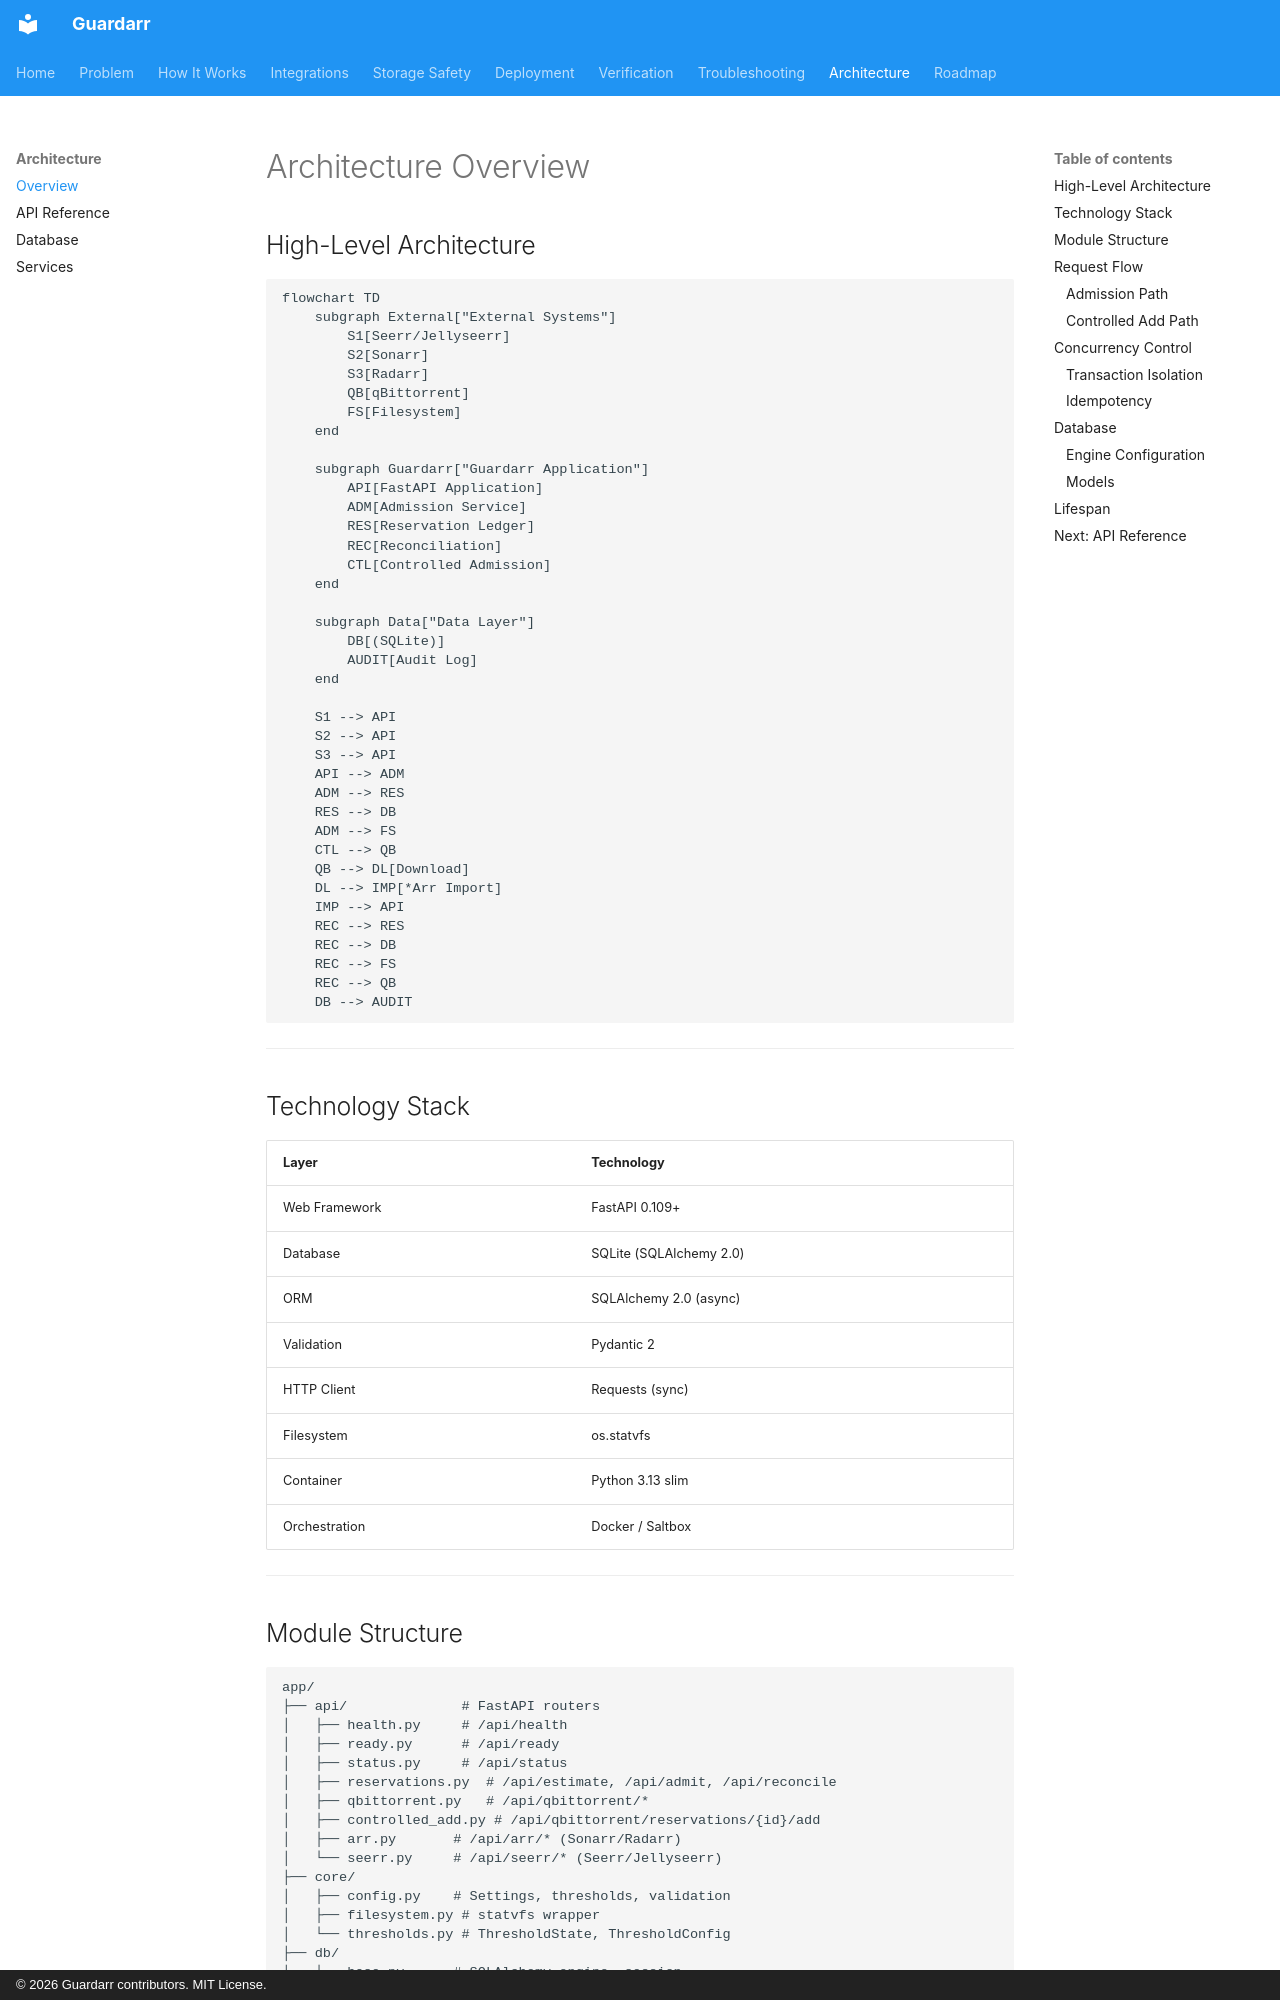

repository: n3phz/guardarr · page: architecture/overview/index.html · generator: mkdocs · copyright: © 2026 Guardarr contributors. MIT License.

# Architecture Overview

## High-Level Architecture

```mermaid
flowchart TD
    subgraph External["External Systems"]
        S1[Seerr/Jellyseerr]
        S2[Sonarr]
        S3[Radarr]
        QB[qBittorrent]
        FS[Filesystem]
    end

    subgraph Guardarr["Guardarr Application"]
        API[FastAPI Application]
        ADM[Admission Service]
        RES[Reservation Ledger]
        REC[Reconciliation]
        CTL[Controlled Admission]
    end

    subgraph Data["Data Layer"]
        DB[(SQLite)]
        AUDIT[Audit Log]
    end

    S1 --> API
    S2 --> API
    S3 --> API
    API --> ADM
    ADM --> RES
    RES --> DB
    ADM --> FS
    CTL --> QB
    QB --> DL[Download]
    DL --> IMP[*Arr Import]
    IMP --> API
    REC --> RES
    REC --> DB
    REC --> FS
    REC --> QB
    DB --> AUDIT
```

---

## Technology Stack

| Layer | Technology |
|-------|------------|
| Web Framework | FastAPI 0.109+ |
| Database | SQLite (SQLAlchemy 2.0) |
| ORM | SQLAlchemy 2.0 (async) |
| Validation | Pydantic 2 |
| HTTP Client | Requests (sync) |
| Filesystem | os.statvfs |
| Container | Python 3.13 slim |
| Orchestration | Docker / Saltbox |

---
